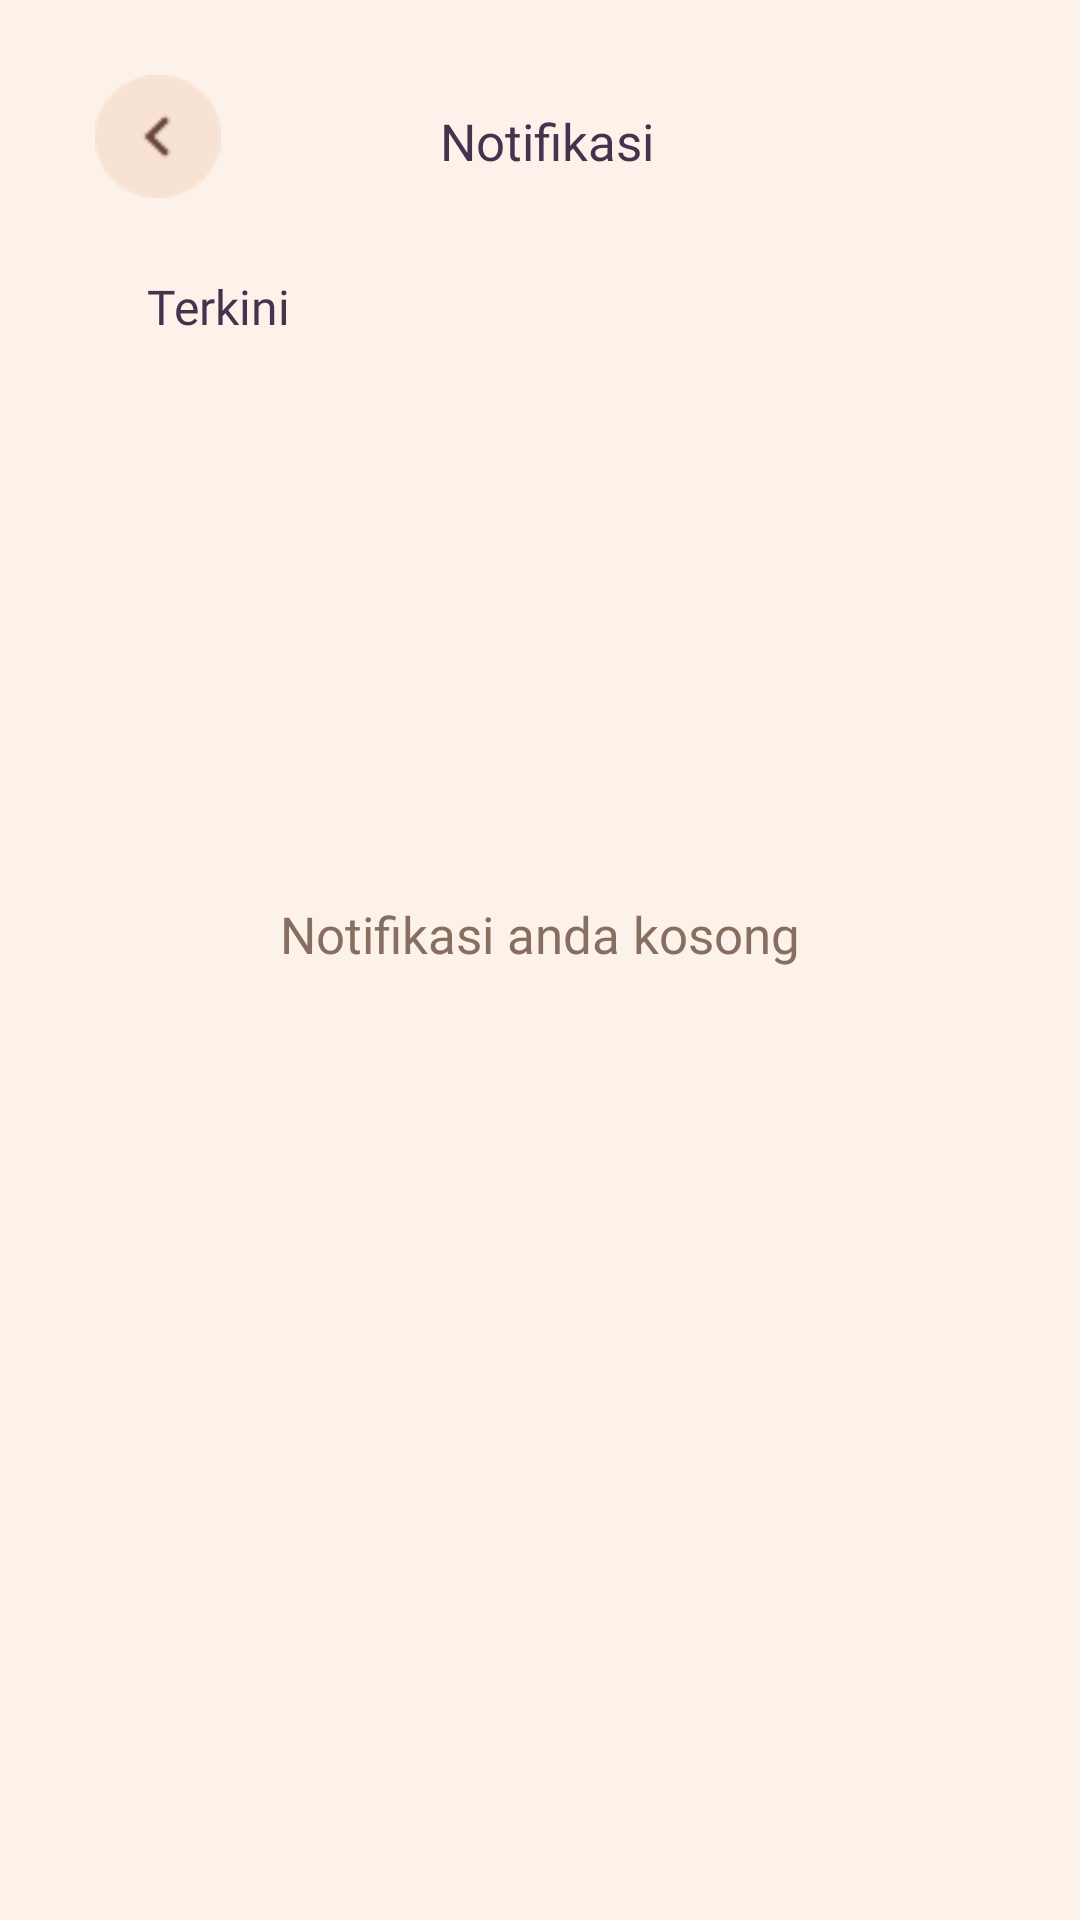

Layout XML and referenced resources for this Android screen:
<!-- AndroidManifest.xml: application theme Theme.Cookpiration -->
<!-- res/layout/activity_notification.xml -->
<?xml version="1.0" encoding="utf-8"?>
<androidx.constraintlayout.widget.ConstraintLayout xmlns:android="http://schemas.android.com/apk/res/android"
    xmlns:app="http://schemas.android.com/apk/res-auto"
    xmlns:tools="http://schemas.android.com/tools"
    android:layout_width="match_parent"
    android:layout_height="match_parent"
    android:background="@color/Cream1"
    tools:context=".Tampilan_home.Notification">

    <TextView
        android:id="@+id/textView24"
        android:layout_width="wrap_content"
        android:layout_height="wrap_content"
        android:fontFamily="@font/poppins_semibold"
        android:text="Notifikasi"
        android:textColor="@color/Ungu1"
        android:textSize="17dp"
        app:layout_constraintBottom_toBottomOf="parent"
        app:layout_constraintEnd_toEndOf="parent"
        app:layout_constraintHorizontal_bias="0.34"
        app:layout_constraintStart_toEndOf="@+id/btnBackform1"
        app:layout_constraintTop_toTopOf="parent"
        app:layout_constraintVertical_bias="0.058" />

    <Button
        android:id="@+id/btnBackform1"
        android:layout_width="42dp"
        android:layout_height="41dp"
        android:background="@drawable/icon_back"
        app:layout_constraintBottom_toBottomOf="parent"
        app:layout_constraintEnd_toEndOf="parent"
        app:layout_constraintHorizontal_bias="0.1"
        app:layout_constraintStart_toStartOf="parent"
        app:layout_constraintTop_toTopOf="parent"
        app:layout_constraintVertical_bias="0.042" />

    <TextView
        android:id="@+id/textView28"
        android:layout_width="wrap_content"
        android:layout_height="wrap_content"
        android:fontFamily="@font/poppins_semibold"
        android:text="Terkini"
        android:textColor="@color/Ungu1"
        android:textSize="16dp"
        app:layout_constraintBottom_toBottomOf="parent"
        app:layout_constraintEnd_toEndOf="parent"
        app:layout_constraintHorizontal_bias="0.157"
        app:layout_constraintStart_toStartOf="parent"
        app:layout_constraintTop_toBottomOf="@+id/textView24"
        app:layout_constraintVertical_bias="0.059" />

    <TextView
        android:layout_width="wrap_content"
        android:layout_height="wrap_content"
        android:fontFamily="@font/poppins_regular"
        android:text="Notifikasi anda kosong"
        android:textColor="@color/Brown1"
        android:textSize="17dp"
        app:layout_constraintBottom_toBottomOf="parent"
        app:layout_constraintEnd_toEndOf="parent"
        app:layout_constraintStart_toStartOf="parent"
        app:layout_constraintTop_toBottomOf="@+id/textView28"
        app:layout_constraintVertical_bias="0.371" />

</androidx.constraintlayout.widget.ConstraintLayout>
<!-- resources referenced by this layout -->
<resources>
  <color name="Brown1">#866F60</color>
  <color name="Cream1">#FDF2E9</color>
  <color name="Ungu1">#46324D</color>
  <!-- drawable icon_back: png bitmap (drawable, 906 bytes) -->
  <style name="Theme.Cookpiration" parent="Base.Theme.Cookpiration" />
  <style name="Base.Theme.Cookpiration" parent="Theme.AppCompat.Light.NoActionBar">
          
          
          <item name="android:statusBarColor">@color/Ungu1</item>
      </style>
</resources>
